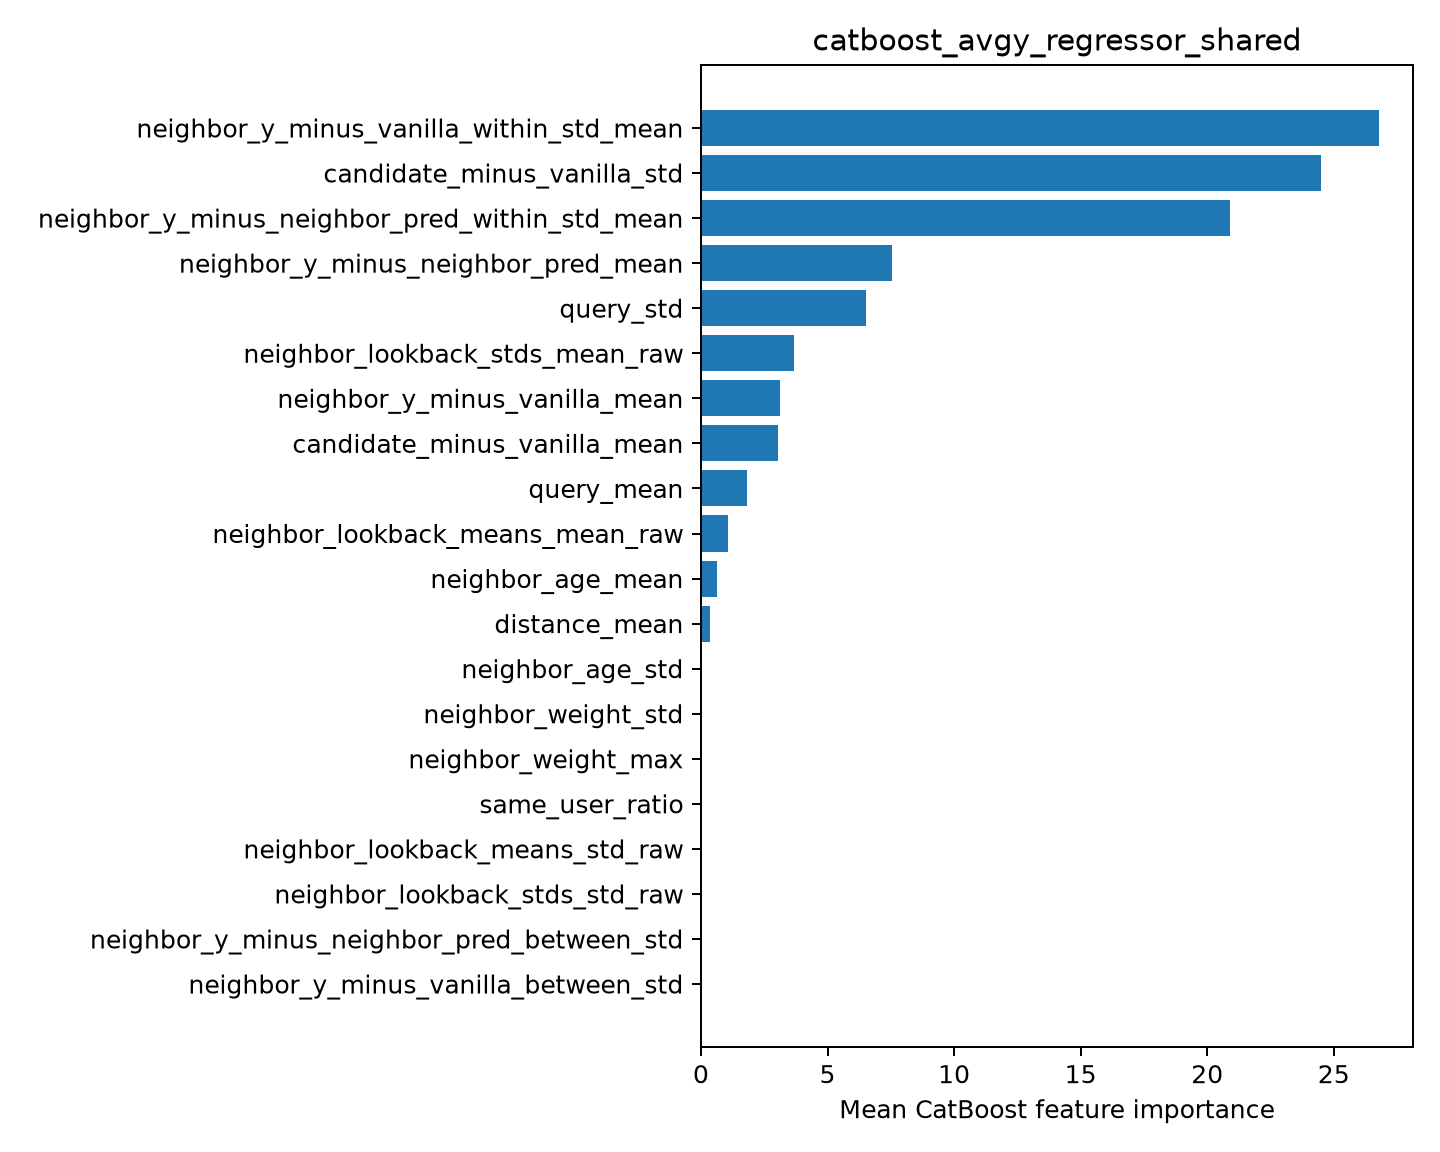

The table this chart was drawn from, first rows:
feature, importance
neighbor_y_minus_vanilla_within_std_mean, 26.79
candidate_minus_vanilla_std, 24.49
neighbor_y_minus_neighbor_pred_within_st…, 20.92
neighbor_y_minus_neighbor_pred_mean, 7.532
query_std, 6.533
neighbor_lookback_stds_mean_raw, 3.696
neighbor_y_minus_vanilla_mean, 3.14
candidate_minus_vanilla_mean, 3.026
query_mean, 1.809
neighbor_lookback_means_mean_raw, 1.058
neighbor_age_mean, 0.6387
distance_mean, 0.3685
neighbor_age_std, 0.0
neighbor_weight_std, 0.0
neighbor_weight_max, 0.0
same_user_ratio, 0.0
neighbor_lookback_means_std_raw, 0.0
neighbor_lookback_stds_std_raw, 0.0
neighbor_y_minus_neighbor_pred_between_s…, 0.0
neighbor_y_minus_vanilla_between_std, 0.0
